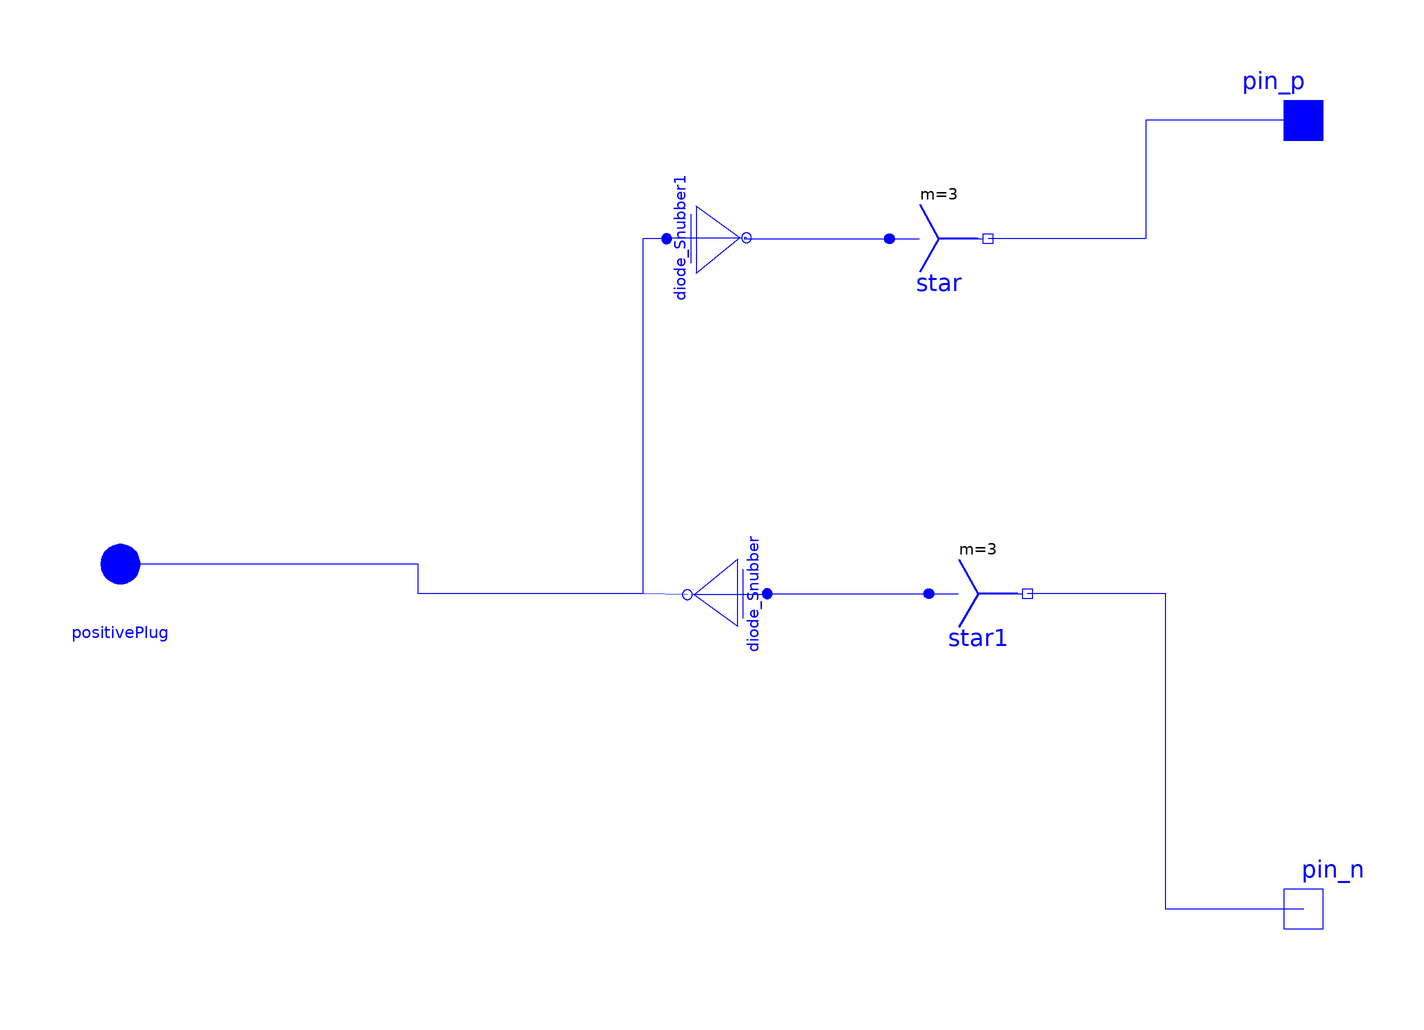

The Modelica model whose source follows is shown above as a component diagram (icons at their Placement, wires along their Line points).

model Rectifier
          Modelica.Electrical.MultiPhase.Basic.Star star(m=3) annotation (Placement(
                transformation(
                origin={-24,66},
                extent={{-10,10},{10,-10}},
                rotation=0)));
          parameter Modelica.SIunits.Resistance Rcond=1e-5
            "Forward state-on differential resistance (closed resistance)";
          parameter Modelica.SIunits.Voltage Vt=0.8 "Forward threshold voltage";
          parameter Modelica.SIunits.Conductance Gof=1e-5
            "Backward state-off conductance (opened conductance)";
          Modelica.Electrical.MultiPhase.Basic.Star star1(m=3)
                                                              annotation (Placement(
                transformation(
                origin={-16,-6},
                extent={{-10,10},{10,-10}},
                rotation=0)));
          Modelica.Electrical.MultiPhase.Interfaces.PositivePlug positivePlug
            annotation (Placement(transformation(extent={{-200,-10},{-180,10}}),
                iconTransformation(extent={{-200,-10},{-180,10}})));
          Modelica.Electrical.Analog.Interfaces.PositivePin pin_p
            annotation (Placement(transformation(extent={{40,80},{60,100}}),
                iconTransformation(extent={{40,80},{60,100}})));
          Modelica.Electrical.Analog.Interfaces.NegativePin pin_n
            annotation (Placement(transformation(extent={{40,-80},{60,-60}}),
                iconTransformation(extent={{40,-80},{60,-60}})));
          Switches.Diode_Snubber   diode_Snubber1  annotation (Placement(
                transformation(
                extent={{-9,-8},{9,8}},
                rotation=90,
                origin={-71,66})));
          Switches.Diode_Snubber   diode_Snubber    annotation (Placement(
                transformation(
                extent={{-9,-8},{9,8}},
                rotation=270,
                origin={-67,-6})));
        equation
          connect(pin_p, star.pin_n)
            annotation (Line(points={{50,90},{18,90},{18,66},{-14,66}},
                                                        color={0,0,255}));
          connect(pin_n, star1.pin_n)
            annotation (Line(points={{50,-70},{22,-70},{22,-6},{-6,-6}},
                                                       color={0,0,255}));
          connect(diode_Snubber1.negativePlug, star.plug_p) annotation (Line(
                points={{-63,66.2},{-63.5,66.2},{-63.5,66},{-34,66}}, color={0,
                  0,255}));
          connect(diode_Snubber1.positivePlug, positivePlug) annotation (Line(
                points={{-79.2,66},{-84,66},{-84,-6},{-129.6,-6},{-129.6,0},{-190,
                  0}}, color={0,0,255}));
          connect(diode_Snubber.negativePlug, positivePlug) annotation (Line(
                points={{-75,-6.2},{-84,-6},{-129.6,-6},{-129.6,0},{-190,0}},
                color={0,0,255}));
          connect(diode_Snubber.positivePlug, star1.plug_p)
            annotation (Line(points={{-58.8,-6},{-26,-6}}, color={0,0,255}));
          annotation (Icon(coordinateSystem(preserveAspectRatio=false, extent={{-180,
                    -80},{40,100}}), graphics={
                Line(
                  points={{-148,-24},{6,-24},{-74,80},{-148,-24}},
                  color={0,0,0},
                  thickness=1),
                Line(
                  points={{-128,-38},{-18,-38}},
                  color={0,0,0},
                  thickness=1),
                Line(
                  points={{-74,80},{-74,100}},
                  color={0,0,0},
                  thickness=1),
                Line(
                  points={{-72,-24},{-72,-80}},
                  color={0,0,0},
                  thickness=1),
                Line(
                  points={{-180,100},{-180,-80},{40,-80},{40,100},{-180,100}},
                  color={0,0,0},
                  thickness=1),
                Text(
                  extent={{-108,114},{-36,90}},
                  lineColor={0,0,0},
                  lineThickness=1,
                  textString="%name
",                textStyle={TextStyle.Bold})}),                         Diagram(
                coordinateSystem(preserveAspectRatio=false, extent={{-180,-80},
                    {40,100}})),
            experiment(StopTime=10, __Dymola_NumberOfIntervals=5000));
        end Rectifier;